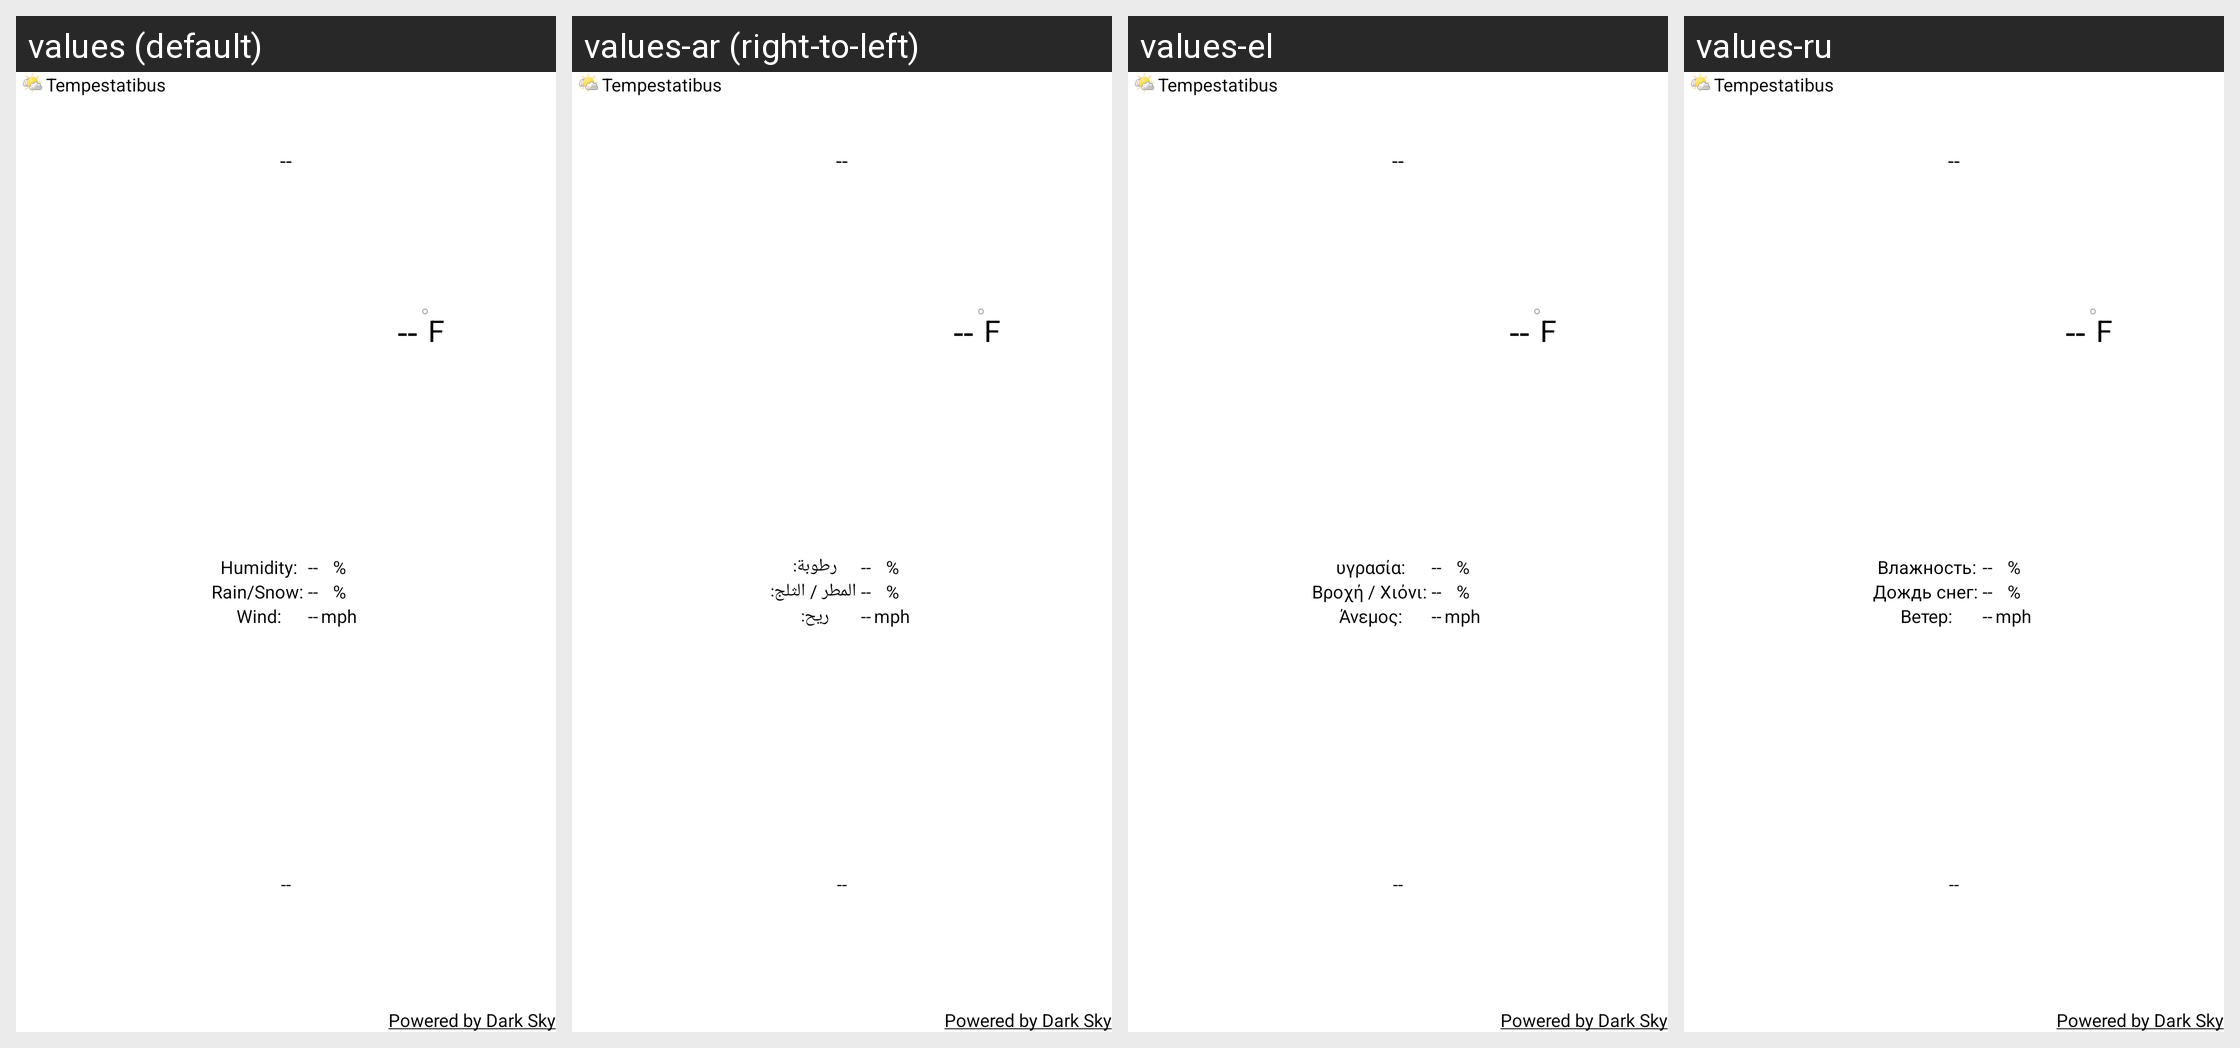

Here is an Android app screen in its default locale and in the app's own translations. Write out the translated-string differences for the strings that appear on this screen.
Android screen res/layout/clear_black_3x3_widget_layout.xml rendered under 4 locales, left to right: values (default), values-ar (right-to-left), values-el, values-ru. Device: Nexus 5 (rendered at 1080×1920; each locale shown at half size, 540×960, under a caption strip naming it); theme Theme.MaterialComponents.DayNight.NoActionBar.
Other locales in the repository, not shown: values-bs, values-de, values-es, values-fr, values-hr, values-it, values-nl, values-pl, values-pt, values-sk, values-sv, values-tr, values-uk, values-zh, values-zh-rCN, values-zh-rTW.
Strings drawn on this screen, with the default value and each locale's value (text and hints the layout hard-codes, and strings that could not be matched under every locale, appear in the picture but are not listed):

app_name
  values: Tempestatibus
  values-ar: Tempestatibus  [not translated; the default value is used]
  values-el: Tempestatibus  [not translated; the default value is used]
  values-ru: Tempestatibus  [not translated; the default value is used]

powered_by_forecast
  values: Powered by Dark Sky
  values-ar: Powered by Dark Sky  [not translated; the default value is used]
  values-el: Powered by Dark Sky  [not translated; the default value is used]
  values-ru: Powered by Dark Sky  [not translated; the default value is used]

empty_two_digit_number
  values: --
  values-ar: --  [not translated; the default value is used]
  values-el: --  [not translated; the default value is used]
  values-ru: --  [not translated; the default value is used]

us_units_fahrenheit
  values: F
  values-ar: F  [not translated; the default value is used]
  values-el: F  [not translated; the default value is used]
  values-ru: F  [not translated; the default value is used]

first_widget_humidity_label
  values: Humidity:
  values-ar: رطوبة:
  values-el: υγρασία:
  values-ru: Влажность:

first_widget_precipitation_probability_label
  values: Rain/Snow:
  values-ar: المطر / الثلج:
  values-el: Βροχή / Χιόνι:
  values-ru: Дождь снег:

first_widget_wind_speed_label
  values: Wind:
  values-ar: ريح:
  values-el: Άνεμος:
  values-ru: Ветер:

percent_symbol
  values: %
  values-ar: %  [not translated; the default value is used]
  values-el: %  [not translated; the default value is used]
  values-ru: %  [not translated; the default value is used]

us_units_miles_per_hour
  values: mph
  values-ar: mph  [not translated; the default value is used]
  values-el: mph  [not translated; the default value is used]
  values-ru: mph  [not translated; the default value is used]
